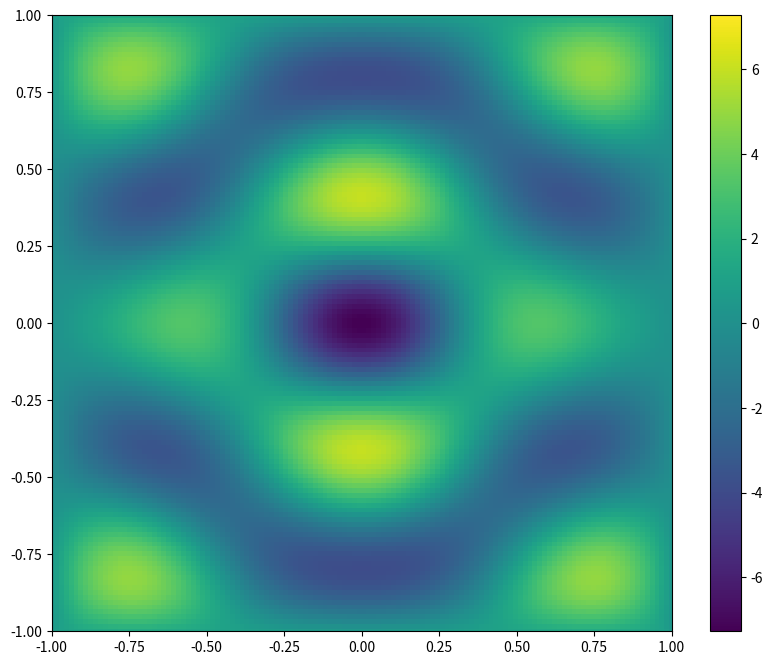

Write the Python code that produced this figure.
import numpy
from scipy import sparse
from scipy.sparse.linalg import spsolve as sparse_solve

import matplotlib.pyplot as plt

M = 128
N = 128
delta_x, delta_y = 2. / M, 2. / N
idelta2x, idelta2y = delta_x ** -2, delta_y ** -2
k = 9
boundary_left, boundary_right, boundary_top, boundary_bottom = 0,0, 1, 1

n_sparse_value = 5 * M * N + 2 * (M+2) + 2 * (N+2)
sparse_array_index = numpy.zeros((n_sparse_value, 2), dtype=int)  # x, y, value
sparse_array_value = numpy.zeros(n_sparse_value)
i = 0

print(n_sparse_value, '{:.3f} %'.format(n_sparse_value / (((M+2)*(N+2)))**2 * 100))

# define the system of equation
print('create main system')
for x in range(1, M + 1):
    for y in range(1, N + 1):

        index_0 = numpy.ravel_multi_index((x, y), (M + 2, N + 2))
        sparse_array_index[i] = index_0, index_0
        sparse_array_value[i] = k ** 2 - 2 * idelta2x - 2 * idelta2y

        xm = x - 1
        xp = x + 1
        ym = y - 1
        yp = y + 1
        i += 1

        for coo in [(xm, y, idelta2x), (xp, y, idelta2x), (x, ym, idelta2y), (x, yp, idelta2y)]:
            index = numpy.ravel_multi_index(coo[:2], (M + 2, N + 2))
            sparse_array_index[i] = index_0, index
            sparse_array_value[i] = coo[2]
            i += 1

# define the source
print('define source')
length = (M + 2) * (N + 2)
f = numpy.zeros(length)
f[numpy.ravel_multi_index((int(M/2), int(N/2)), (M+2, N+2))] = 1

# add the additional equation to set dirichlet boundary conditions
print('add boundary')
for j in range(0, M+2):
    for coo in [(j, 0, boundary_top), (j, N+1, boundary_bottom)]:
        index = numpy.ravel_multi_index(coo[:2], (M+2, N+2))
        f[index] = coo[2]
        sparse_array_index[i] = index, index
        sparse_array_value[i] = 1
        i += 1

for j in range(1, N+1):
    for coo in [(0, j, boundary_left), (M+1, j, boundary_right)]:
        index = numpy.ravel_multi_index(coo[:2], (M+2, N+2))
        f[index] = coo[2]
        sparse_array_index[i] = index, index
        sparse_array_value[i] = 1
        i += 1

# compute the thing
print('create S')
S = sparse.csc_array((sparse_array_value, (sparse_array_index[:, 0], sparse_array_index[:, 1])), shape=(length, length))

print('solve the system')
E = sparse_solve(S, f).reshape((M+2, N+2))
del S

# plot it
fig = plt.figure(figsize=(10, 8))
axes = fig.add_subplot()
axes.axis([-1, 1, -1, 1])

ve = numpy.max([-numpy.min(E), numpy.max(E)])

b, a = numpy.meshgrid(numpy.linspace(-1, 1, M), numpy.linspace(-1, 1, N))
c = axes.pcolormesh(a, b, E[1:M+1, 1:N+1], vmin=-ve, vmax=ve)
fig.colorbar(c)

plt.show()
